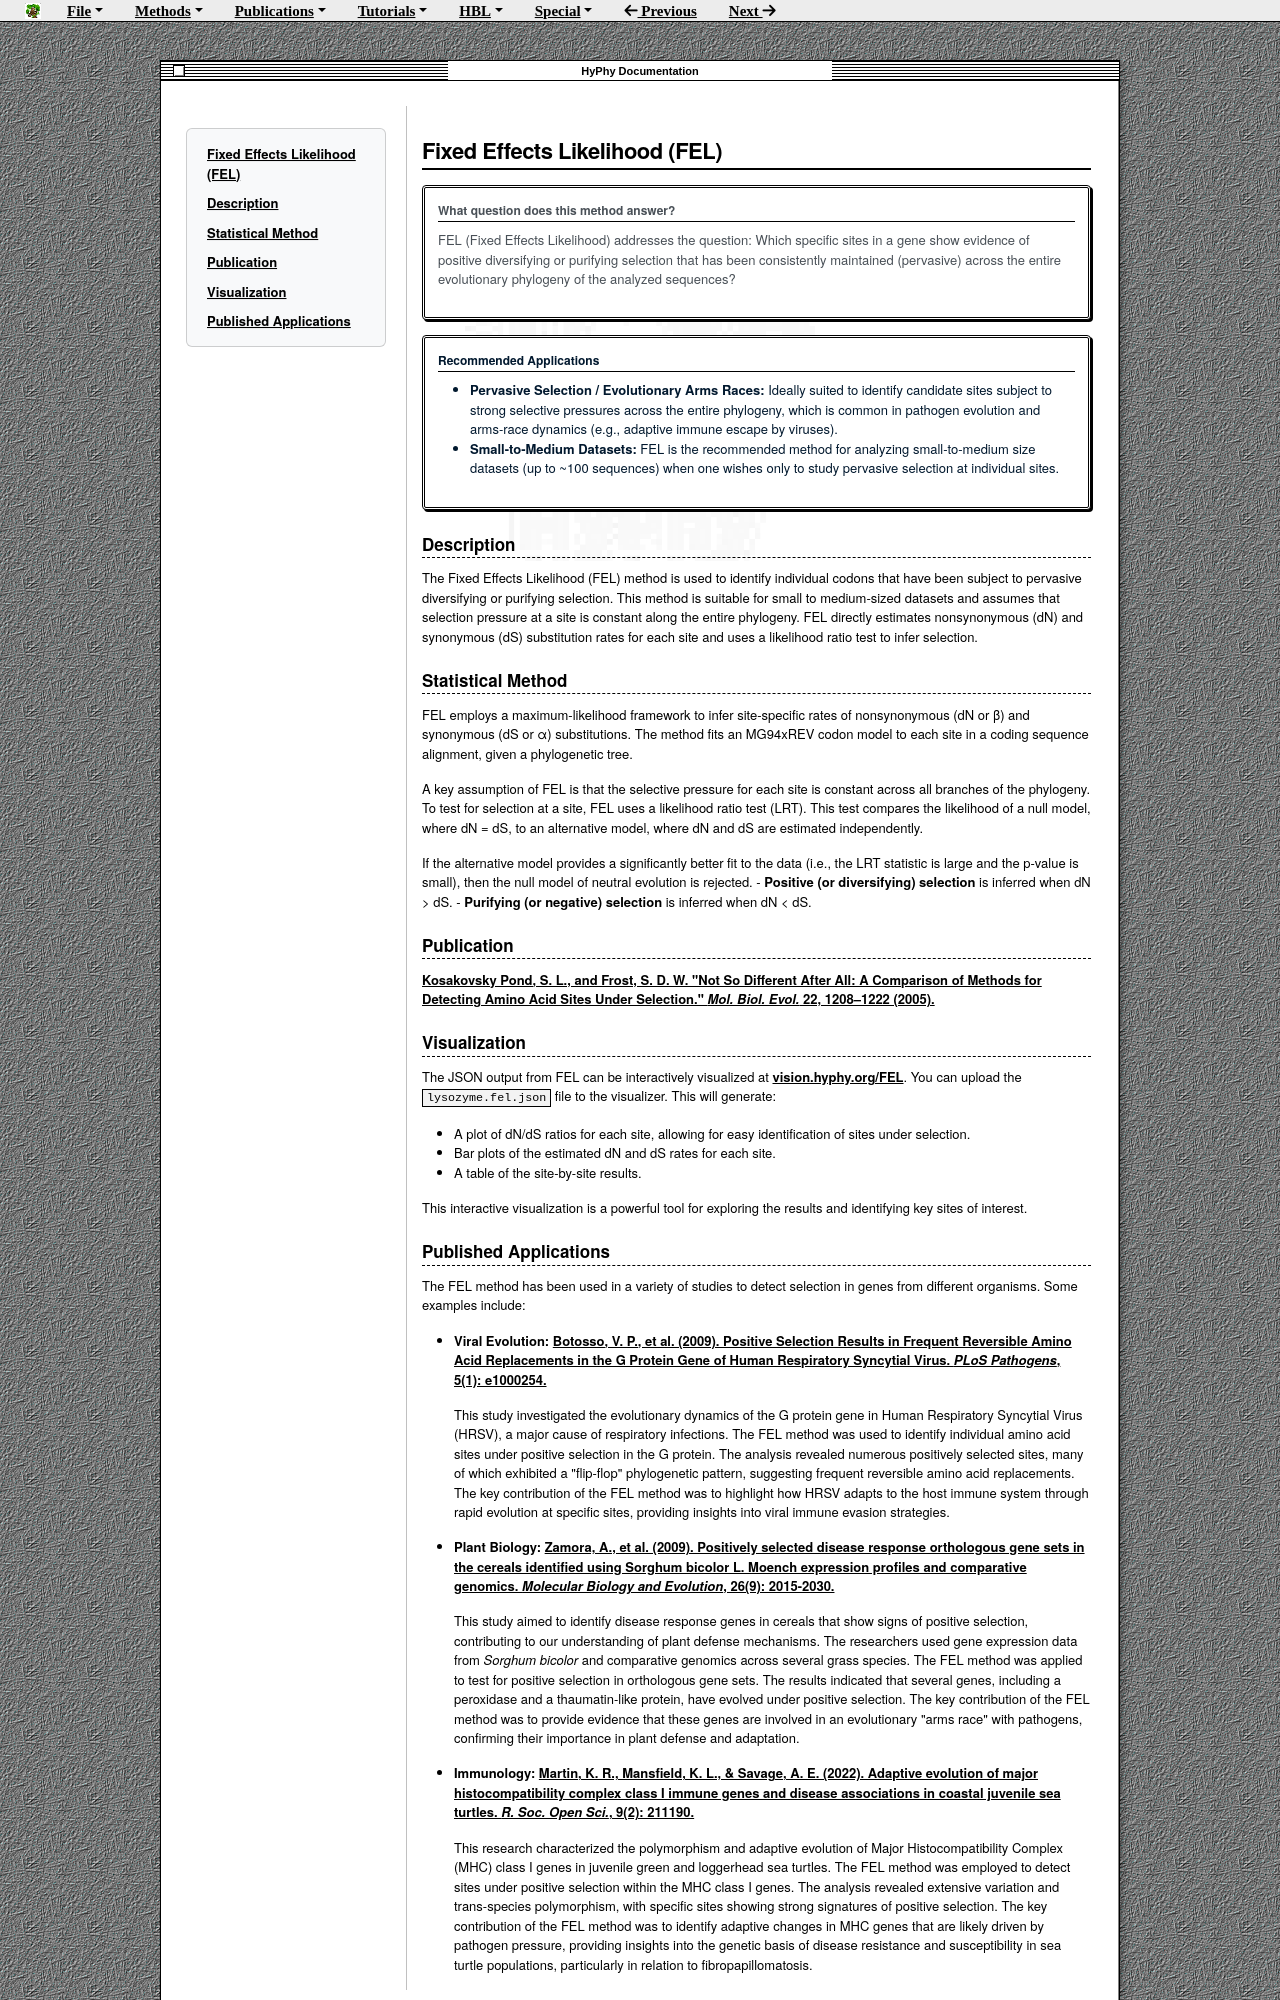

repository: veg/hyphy-site · page: methods/fel/index.html · generator: mkdocs

# Fixed Effects Likelihood (FEL)

!!! question "What question does this method answer?"
    FEL (Fixed Effects Likelihood) addresses the question: Which specific sites in a gene show evidence of positive diversifying or purifying selection that has been consistently maintained (pervasive) across the entire evolutionary phylogeny of the analyzed sequences?

!!! info "Recommended Applications"

    * **Pervasive Selection / Evolutionary Arms Races:** Ideally suited to identify candidate sites subject to strong selective pressures across the entire phylogeny, which is common in pathogen evolution and arms-race dynamics (e.g., adaptive immune escape by viruses).
    * **Small-to-Medium Datasets:** FEL is the recommended method for analyzing small-to-medium size datasets (up to ~100 sequences) when one wishes only to study pervasive selection at individual sites.

## Description

The Fixed Effects Likelihood (FEL) method is used to identify individual codons that have been subject to pervasive diversifying or purifying selection. This method is suitable for small to medium-sized datasets and assumes that selection pressure at a site is constant along the entire phylogeny. FEL directly estimates nonsynonymous (dN) and synonymous (dS) substitution rates for each site and uses a likelihood ratio test to infer selection.

## Statistical Method

FEL employs a maximum-likelihood framework to infer site-specific rates of nonsynonymous (dN or β) and synonymous (dS or α) substitutions. The method fits an MG94xREV codon model to each site in a coding sequence alignment, given a phylogenetic tree.

A key assumption of FEL is that the selective pressure for each site is constant across all branches of the phylogeny. To test for selection at a site, FEL uses a likelihood ratio test (LRT). This test compares the likelihood of a null model, where dN = dS, to an alternative model, where dN and dS are estimated independently.

If the alternative model provides a significantly better fit to the data (i.e., the LRT statistic is large and the p-value is small), then the null model of neutral evolution is rejected.
- **Positive (or diversifying) selection** is inferred when dN > dS.
- **Purifying (or negative) selection** is inferred when dN < dS.

## Publication

[Kosakovsky Pond, S. L., and Frost, S. D. W. "Not So Different After All: A Comparison of Methods for Detecting Amino Acid Sites Under Selection." *Mol. Biol. Evol.* 22, 1208–1222 (2005).](https://doi.org/10.1093/molbev/msi105)

## Visualization

The JSON output from FEL can be interactively visualized at [vision.hyphy.org/FEL](http://vision.hyphy.org/FEL). You can upload the `lysozyme.fel.json` file to the visualizer. This will generate:

*   A plot of dN/dS ratios for each site, allowing for easy identification of sites under selection.
*   Bar plots of the estimated dN and dS rates for each site.
*   A table of the site-by-site results.

This interactive visualization is a powerful tool for exploring the results and identifying key sites of interest.
